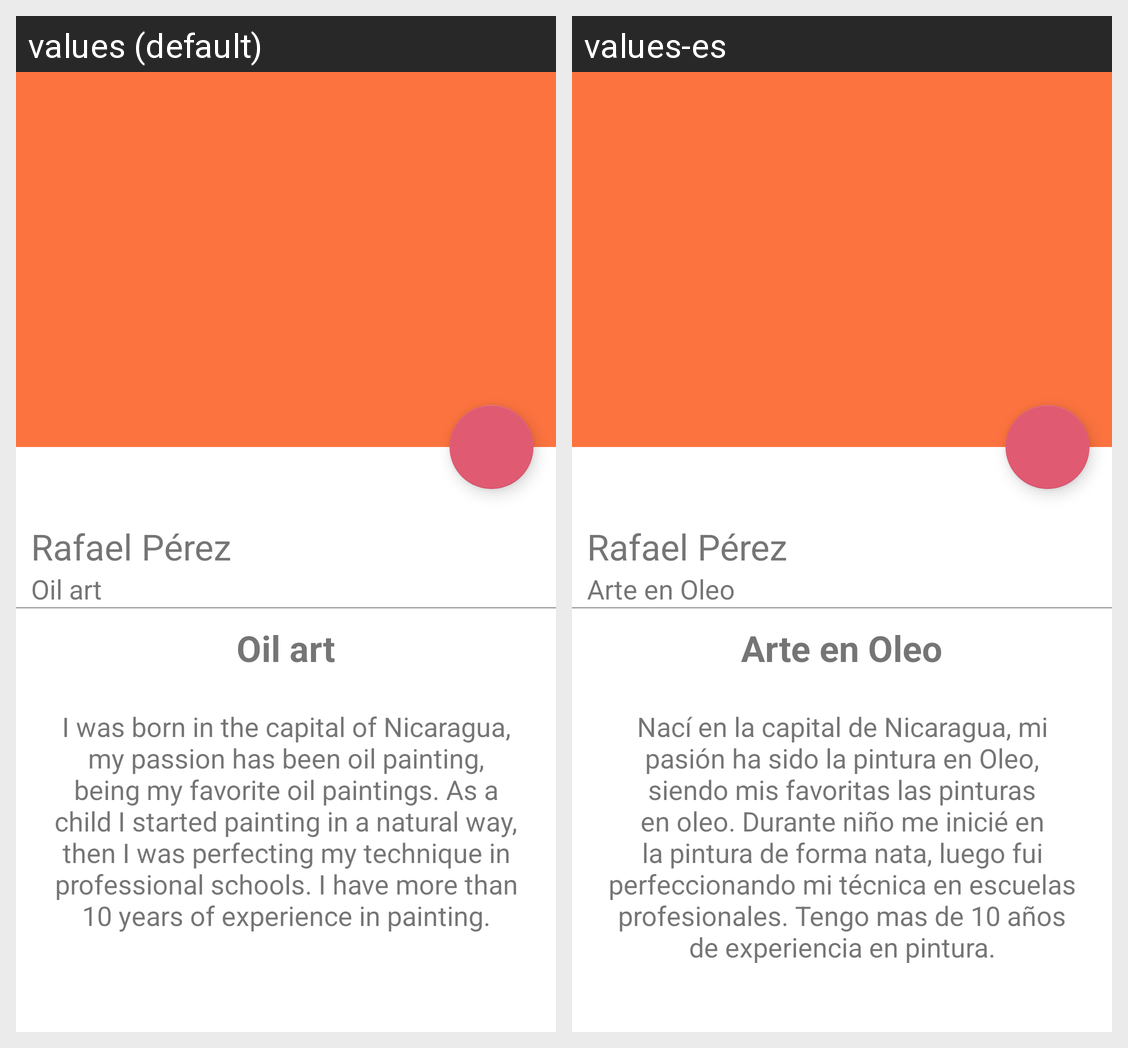

Translations of the strings shown on this Android screen, per locale in the grid:
Android screen res/layout/fragment_galeriadet.xml rendered under 2 locales, left to right: values (default), values-es. Device: Nexus 5 (rendered at 1080×1920; each locale shown at half size, 540×960, under a caption strip naming it); theme Theme.ArteLista.
Strings drawn on this screen, with the default value and each locale's value (text and hints the layout hard-codes, and strings that could not be matched under every locale, appear in the picture but are not listed):

strNombreArtista
  values: Rafael Pérez
  values-es: Rafael Pérez

strCategoriaGaleria
  values: Oil art
  values-es: Arte en Oleo

strDescripcionGaleria
  values: I was born in the capital of Nicaragua, my passion has been oil painting, being my favorite oil paintings. As a child I started painting in a natural way, then I was perfecting my technique in professional schools. I have more than 10 years of experience in painting.
  values-es: Nací en la capital de Nicaragua, mi pasión ha sido la pintura en Oleo, siendo mis favoritas las pinturas en oleo. Durante niño me inicié en la pintura de forma nata, luego fui perfeccionando mi técnica en escuelas profesionales. Tengo mas de 10 años de experiencia en pintura.
